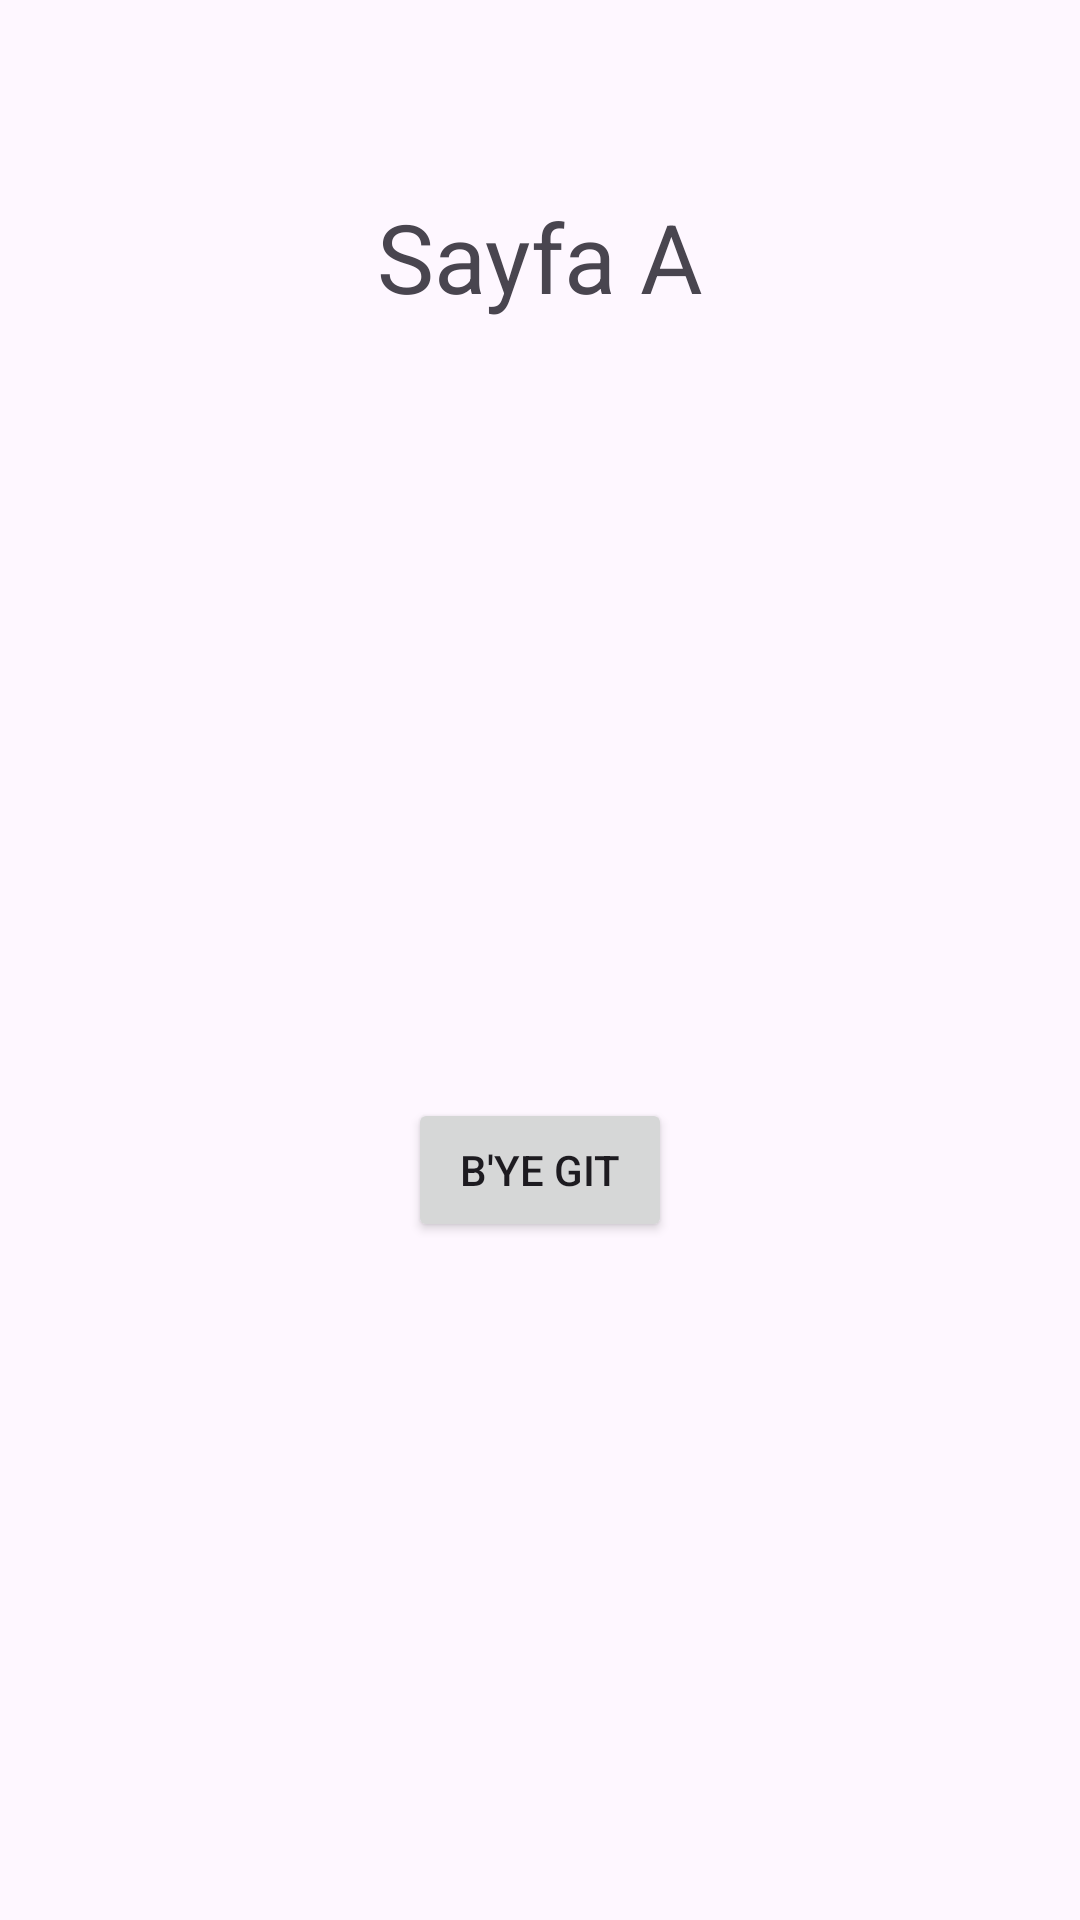

Produce the Android XML layout that renders to this screen, including the resource entries it uses.
<!-- AndroidManifest.xml: application theme Theme.PupilicaOdev3 -->
<!-- res/layout/fragment_a.xml -->
<?xml version="1.0" encoding="utf-8"?>
<androidx.constraintlayout.widget.ConstraintLayout xmlns:android="http://schemas.android.com/apk/res/android"
    xmlns:app="http://schemas.android.com/apk/res-auto"
    xmlns:tools="http://schemas.android.com/tools"
    android:layout_width="match_parent"
    android:layout_height="match_parent"
    tools:context=".AFragment">

    <TextView
        android:id="@+id/textView2"
        android:layout_width="wrap_content"
        android:layout_height="wrap_content"
        android:layout_marginTop="64dp"
        android:text="Sayfa A"
        android:textSize="32sp"
        app:layout_constraintEnd_toEndOf="parent"
        app:layout_constraintHorizontal_bias="0.5"
        app:layout_constraintStart_toStartOf="parent"
        app:layout_constraintTop_toTopOf="parent" />

    <Button
        android:id="@+id/buttonBgit"
        android:layout_width="wrap_content"
        android:layout_height="wrap_content"
        android:layout_marginTop="259dp"
        android:text="B'ye git"
        app:layout_constraintEnd_toEndOf="parent"
        app:layout_constraintHorizontal_bias="0.5"
        app:layout_constraintStart_toStartOf="parent"
        app:layout_constraintTop_toBottomOf="@+id/textView2" />
</androidx.constraintlayout.widget.ConstraintLayout>
<!-- resources referenced by this layout -->
<resources>
  <style name="Theme.PupilicaOdev3" parent="Base.Theme.PupilicaOdev3" />
  <style name="Base.Theme.PupilicaOdev3" parent="Theme.Material3.DayNight.NoActionBar">
          
          
      </style>
</resources>
